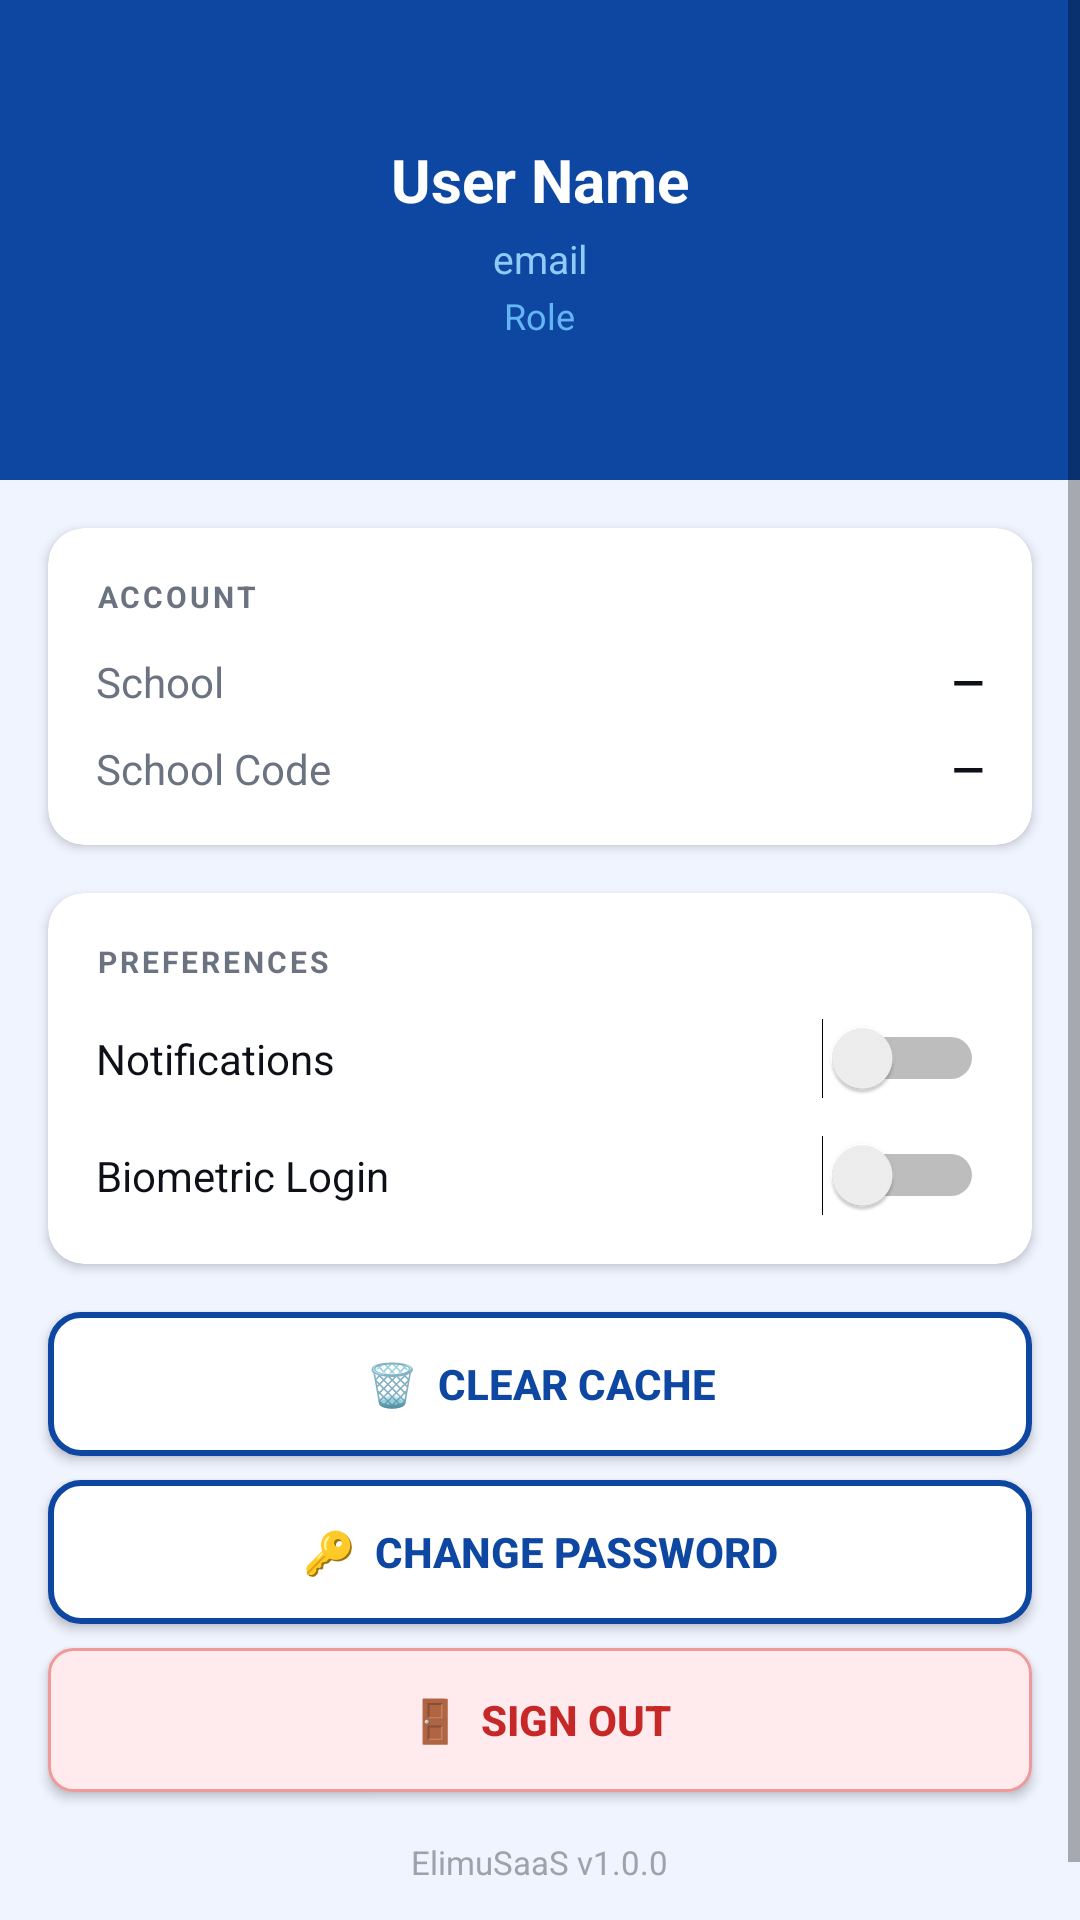

Reconstruct the res/layout file that produces this screen, plus the resources it refers to.
<!-- AndroidManifest.xml: application theme Theme.ElimuSaaS -->
<!-- res/layout/fragment_settings.xml -->
<?xml version="1.0" encoding="utf-8"?>
<ScrollView xmlns:android="http://schemas.android.com/apk/res/android"
    xmlns:app="http://schemas.android.com/apk/res-auto"
    android:layout_width="match_parent" android:layout_height="match_parent" android:background="#F0F4FF">
  <LinearLayout android:layout_width="match_parent" android:layout_height="wrap_content"
      android:orientation="vertical" android:paddingBottom="32dp">
    <LinearLayout android:layout_width="match_parent" android:layout_height="160dp"
        android:background="#0D47A1" android:orientation="vertical" android:gravity="center">
      <TextView android:id="@+id/tvSettingsName" android:layout_width="wrap_content" android:layout_height="wrap_content"
          android:text="User Name" android:textSize="20sp" android:textStyle="bold" android:textColor="#FFFFFF"/>
      <TextView android:id="@+id/tvSettingsEmail" android:layout_width="wrap_content" android:layout_height="wrap_content"
          android:text="email" android:textSize="13sp" android:textColor="#90CAF9" android:layout_marginTop="4dp"/>
      <TextView android:id="@+id/tvSettingsRole" android:layout_width="wrap_content" android:layout_height="wrap_content"
          android:text="Role" android:textSize="12sp" android:textColor="#64B5F6" android:layout_marginTop="2dp"/>
    </LinearLayout>
    <androidx.cardview.widget.CardView android:layout_width="match_parent" android:layout_height="wrap_content"
        android:layout_margin="16dp" app:cardCornerRadius="12dp" app:cardElevation="2dp">
      <LinearLayout android:layout_width="match_parent" android:layout_height="wrap_content"
          android:orientation="vertical" android:padding="16dp">
        <TextView android:layout_width="wrap_content" android:layout_height="wrap_content"
            android:text="ACCOUNT" android:textSize="10sp" android:textStyle="bold"
            android:textColor="#6B7280" android:letterSpacing="0.1" android:layout_marginBottom="12dp"/>
        <LinearLayout android:layout_width="match_parent" android:layout_height="wrap_content"
            android:orientation="horizontal" android:layout_marginBottom="10dp">
          <TextView android:layout_width="0dp" android:layout_height="wrap_content" android:layout_weight="1"
              android:text="School" android:textSize="14sp" android:textColor="#6B7280"/>
          <TextView android:id="@+id/tvSettingsSchool" android:layout_width="wrap_content"
              android:layout_height="wrap_content" android:text="—"
              android:textSize="14sp" android:textColor="#0D1117" android:textStyle="bold"/>
        </LinearLayout>
        <LinearLayout android:layout_width="match_parent" android:layout_height="wrap_content"
            android:orientation="horizontal">
          <TextView android:layout_width="0dp" android:layout_height="wrap_content" android:layout_weight="1"
              android:text="School Code" android:textSize="14sp" android:textColor="#6B7280"/>
          <TextView android:id="@+id/tvSettingsCode" android:layout_width="wrap_content"
              android:layout_height="wrap_content" android:text="—"
              android:textSize="14sp" android:textColor="#0D1117" android:textStyle="bold"/>
        </LinearLayout>
      </LinearLayout>
    </androidx.cardview.widget.CardView>
    <androidx.cardview.widget.CardView android:layout_width="match_parent" android:layout_height="wrap_content"
        android:layout_marginStart="16dp" android:layout_marginEnd="16dp" android:layout_marginBottom="16dp"
        app:cardCornerRadius="12dp" app:cardElevation="2dp">
      <LinearLayout android:layout_width="match_parent" android:layout_height="wrap_content"
          android:orientation="vertical" android:padding="16dp">
        <TextView android:layout_width="wrap_content" android:layout_height="wrap_content"
            android:text="PREFERENCES" android:textSize="10sp" android:textStyle="bold"
            android:textColor="#6B7280" android:letterSpacing="0.1" android:layout_marginBottom="12dp"/>
        <LinearLayout android:layout_width="match_parent" android:layout_height="wrap_content"
            android:orientation="horizontal" android:gravity="center_vertical" android:layout_marginBottom="12dp">
          <TextView android:layout_width="0dp" android:layout_height="wrap_content" android:layout_weight="1"
              android:text="Notifications" android:textSize="14sp" android:textColor="#0D1117"/>
          <Switch android:id="@+id/switchNotifications" android:layout_width="wrap_content" android:layout_height="wrap_content"/>
        </LinearLayout>
        <LinearLayout android:layout_width="match_parent" android:layout_height="wrap_content"
            android:orientation="horizontal" android:gravity="center_vertical">
          <TextView android:layout_width="0dp" android:layout_height="wrap_content" android:layout_weight="1"
              android:text="Biometric Login" android:textSize="14sp" android:textColor="#0D1117"/>
          <Switch android:id="@+id/switchBiometric" android:layout_width="wrap_content" android:layout_height="wrap_content"/>
        </LinearLayout>
      </LinearLayout>
    </androidx.cardview.widget.CardView>
    <Button android:id="@+id/btnClearCache" android:layout_width="match_parent" android:layout_height="48dp"
        android:layout_marginStart="16dp" android:layout_marginEnd="16dp" android:layout_marginBottom="8dp"
        android:background="@drawable/btn_outline" android:text="🗑️  Clear Cache" android:textColor="#0D47A1"
        android:textStyle="bold"/>
    <Button android:id="@+id/btnChangePassword" android:layout_width="match_parent" android:layout_height="48dp"
        android:layout_marginStart="16dp" android:layout_marginEnd="16dp" android:layout_marginBottom="8dp"
        android:background="@drawable/btn_outline" android:text="🔑  Change Password" android:textColor="#0D47A1"
        android:textStyle="bold"/>
    <Button android:id="@+id/btnLogout" android:layout_width="match_parent" android:layout_height="48dp"
        android:layout_marginStart="16dp" android:layout_marginEnd="16dp" android:layout_marginBottom="16dp"
        android:background="@drawable/error_bg" android:text="🚪  Sign Out" android:textColor="#C62828"
        android:textStyle="bold"/>
    <TextView android:id="@+id/tvAppVersion" android:layout_width="wrap_content" android:layout_height="wrap_content"
        android:layout_gravity="center_horizontal" android:text="ElimuSaaS v1.0.0"
        android:textSize="11sp" android:textColor="#9CA3AF"/>
  </LinearLayout>
</ScrollView>
<!-- resources referenced by this layout -->
<resources>
  <!-- drawable btn_outline (drawable) -->
  <?xml version="1.0" encoding="utf-8"?>
  <shape xmlns:android="http://schemas.android.com/apk/res/android" android:shape="rectangle">
      <stroke android:width="2dp" android:color="#0D47A1"/>
      <corners android:radius="10dp"/>
      <solid android:color="#FFFFFF"/>
  </shape>
  <!-- drawable error_bg (drawable) -->
  <?xml version="1.0" encoding="utf-8"?>
  <shape xmlns:android="http://schemas.android.com/apk/res/android" android:shape="rectangle">
      <solid android:color="#FFEBEE"/>
      <stroke android:width="1dp" android:color="#EF9A9A"/>
      <corners android:radius="8dp"/>
  </shape>
  <style name="Theme.ElimuSaaS" parent="Theme.MaterialComponents.Light.NoActionBar">
          <item name="colorPrimary">@color/elimu_blue</item>
          <item name="colorPrimaryDark">@color/elimu_blue</item>
          <item name="colorAccent">@color/elimu_blue_light</item>
          <item name="android:windowBackground">@color/bg_page</item>
          <item name="android:statusBarColor">@color/elimu_blue</item>
          <item name="android:navigationBarColor">@color/white</item>
          <item name="android:windowLightStatusBar">false</item>
      </style>
  <color name="elimu_blue">#0D47A1</color>
  <color name="elimu_blue_light">#1976D2</color>
  <color name="bg_page">#F0F4FF</color>
  <color name="white">#FFFFFF</color>
</resources>
